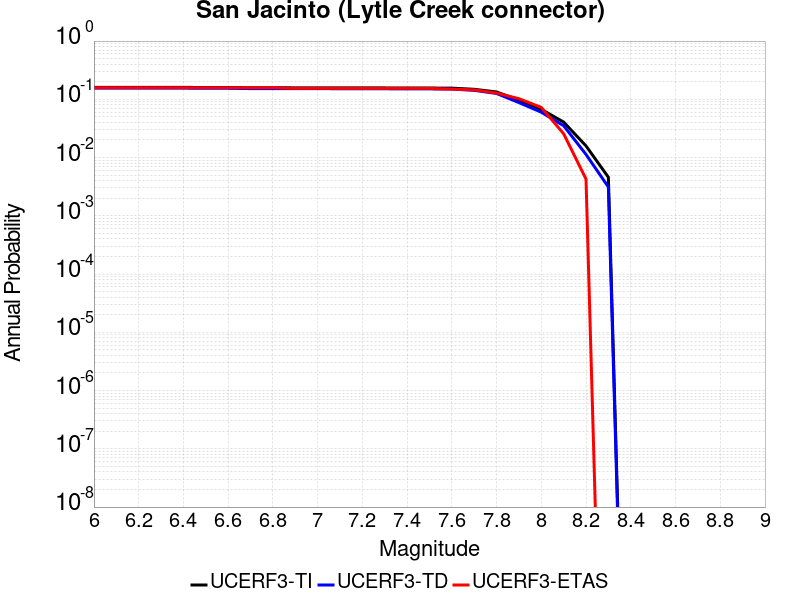

Values plotted in this chart, from the file beside it:
Magnitude, UCERF3-TI Prob, UCERF3-TD Prob, UCERF3-ETAS Prob
6.0, 0.1602, 0.1554, 0.1581
6.1, 0.1602, 0.1554, 0.1581
6.2, 0.1602, 0.1554, 0.1581
6.3, 0.1602, 0.1554, 0.1581
6.4, 0.1602, 0.1554, 0.1581
6.5, 0.1594, 0.1545, 0.1581
6.6, 0.1594, 0.1545, 0.1581
6.7, 0.1577, 0.1528, 0.1581
6.8, 0.1576, 0.1526, 0.1581
6.9, 0.1575, 0.1525, 0.1538
7.0, 0.1574, 0.1523, 0.1538
7.1, 0.1572, 0.1521, 0.1538
7.2, 0.157, 0.1518, 0.1538
7.3, 0.1568, 0.1515, 0.1538
7.4, 0.1566, 0.1512, 0.1538
7.5, 0.1562, 0.1508, 0.1538
7.6, 0.1555, 0.15, 0.1496
7.7, 0.1486, 0.1426, 0.1453
7.8, 0.1338, 0.1261, 0.1282
7.9, 0.09649, 0.08786, 0.1026
8.0, 0.06725, 0.06012, 0.07265
8.1, 0.04066, 0.03523, 0.02564
8.2, 0.01586, 0.01132, 0.004274
8.3, 0.004589, 0.003121, 0.0
